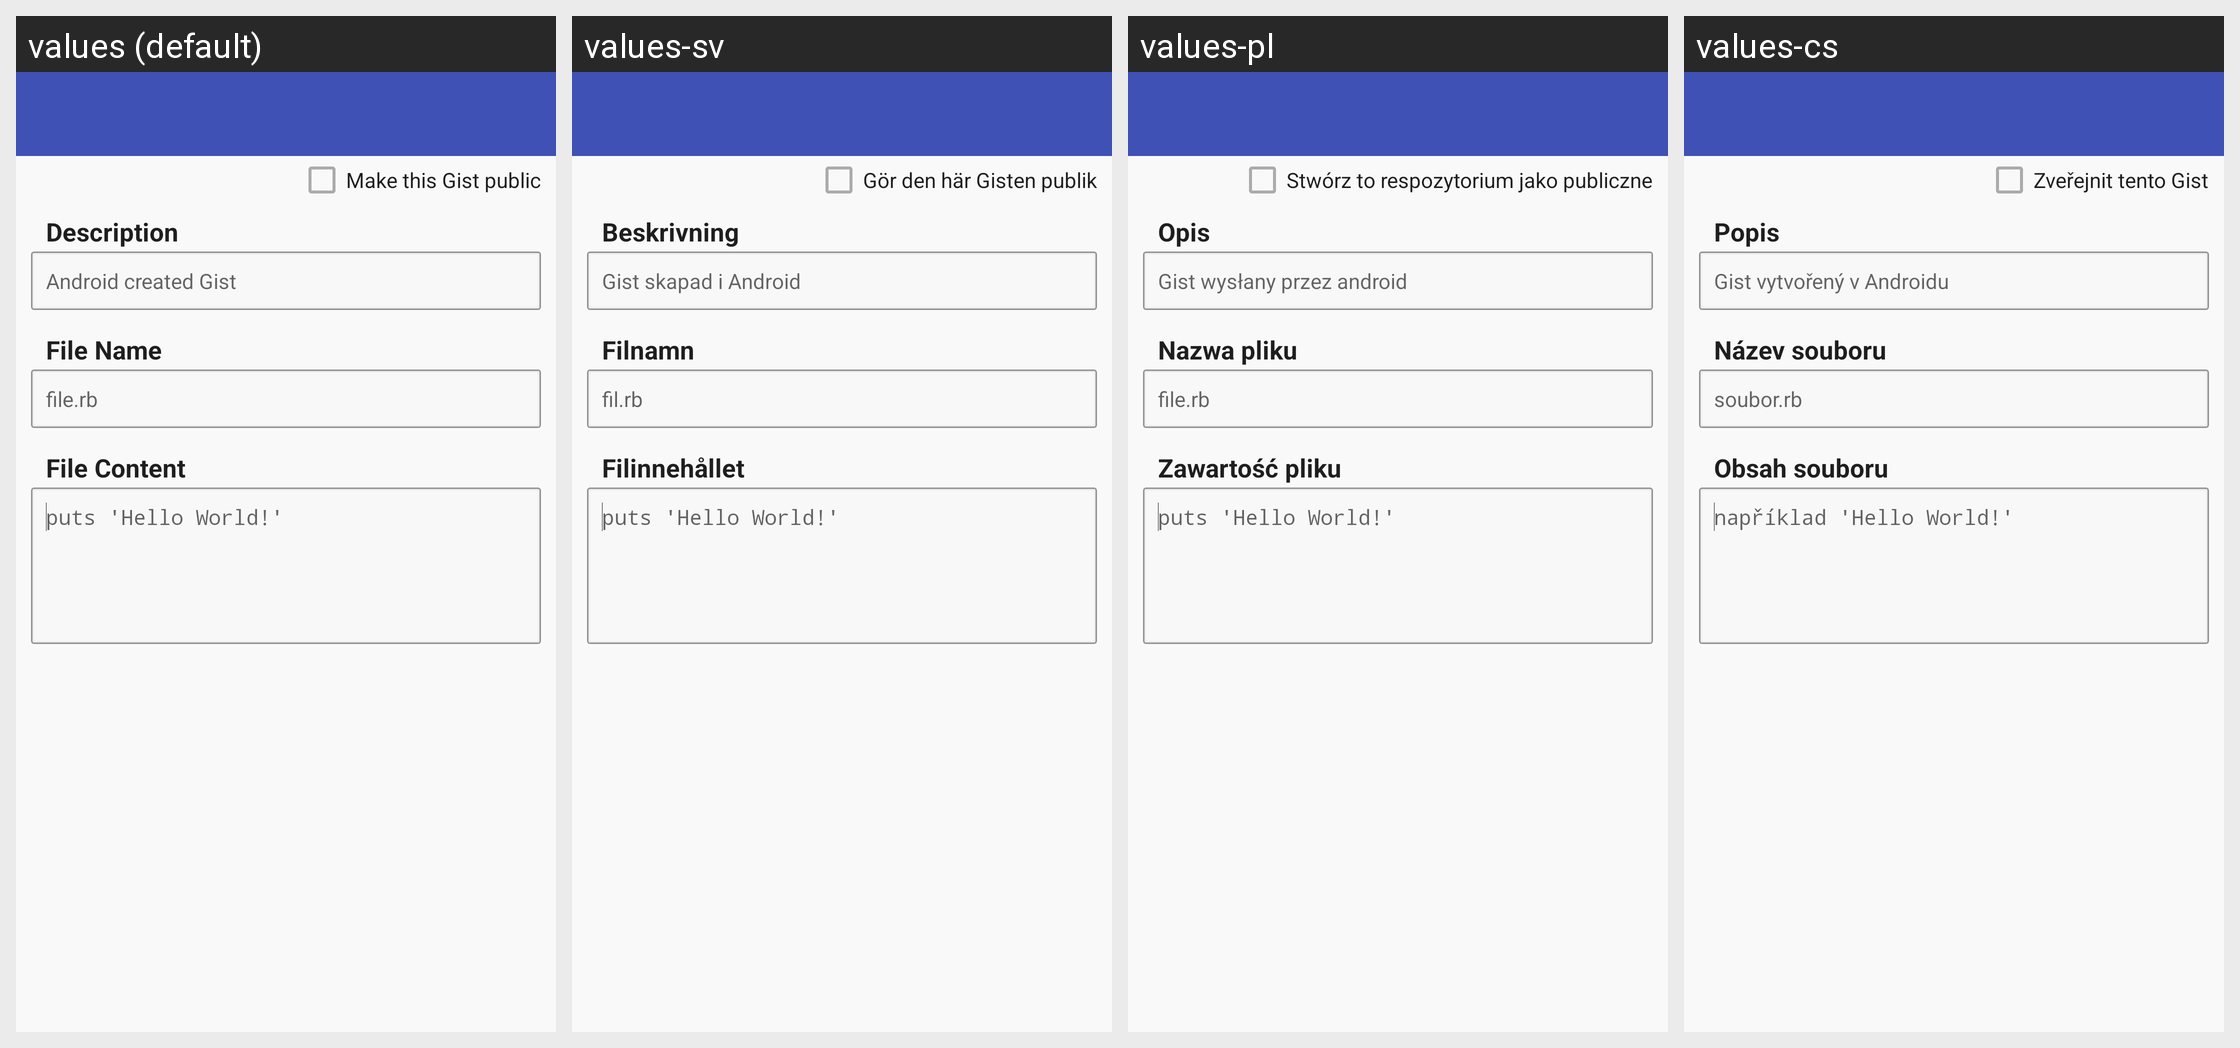

For this localized Android screen grid, give each drawn string resource with its value in every locale shown.
Android screen res/layout/gist_create.xml rendered under 4 locales, left to right: values (default), values-sv, values-pl, values-cs. Device: Nexus 5 (rendered at 1080×1920; each locale shown at half size, 540×960, under a caption strip naming it); theme Theme.GitHub.
Other locales in the repository, not shown: values-bg, values-de, values-el, values-es, values-fr, values-hu, values-is, values-it, values-iw, values-ja, values-ko, values-no, values-pt, values-pt-rBR, values-pt-rPT, values-ru, values-sk, values-tr, values-uk, values-zh-rCN, values-zh-rTW.
Strings drawn on this screen, with the default value and each locale's value (text and hints the layout hard-codes, and strings that could not be matched under every locale, appear in the picture but are not listed):

make_public
  values: Make this Gist public
  values-sv: Gör den här Gisten publik
  values-pl: Stwórz to respozytorium jako publiczne
  values-cs: Zveřejnit tento Gist

description
  values: Description
  values-sv: Beskrivning
  values-pl: Opis
  values-cs: Popis

gist_description_hint
  values: Android created Gist
  values-sv: Gist skapad i Android
  values-pl: Gist wysłany przez android
  values-cs: Gist vytvořený v Androidu

file_name
  values: File Name
  values-sv: Filnamn
  values-pl: Nazwa pliku
  values-cs: Název souboru

gist_file_name_hint
  values: file.rb
  values-sv: fil.rb
  values-pl: file.rb
  values-cs: soubor.rb

file_content
  values: File Content
  values-sv: Filinnehållet
  values-pl: Zawartość pliku
  values-cs: Obsah souboru

gist_content_hint
  values: puts 'Hello World!'
  values-sv: puts 'Hello World!'
  values-pl: puts 'Hello World!'
  values-cs: například 'Hello World!'
